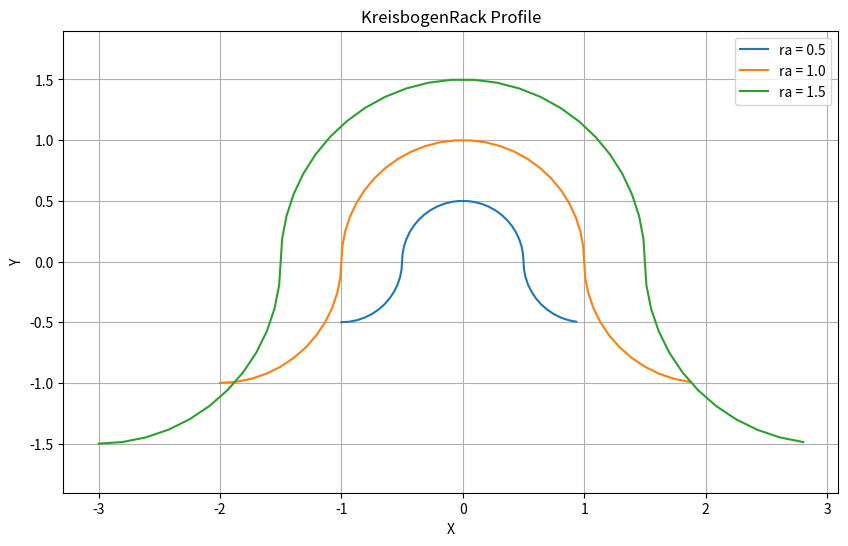

The matplotlib source for this figure:
import numpy as np
from math import pi,cos,sin,tan,tau
from typing import Tuple, Dict


def GearRack2D(modul: float=1, pressure_angle_alpha: float=20*pi/180, profile_shift_x: float=0, 
                                    center_x: float=0, center_y: float=0, number_of_teeth: int=1) -> tuple[np.ndarray, np.ndarray]:
    pitch = modul * np.pi
    addendum = (1 + profile_shift_x) * modul
    dedendum = (1.25 - profile_shift_x) * modul
    pressure_angle_rad = pressure_angle_alpha
    
    x_coords = [center_x-pi*modul/2-(number_of_teeth-1)*modul*pi/2]
    y_coords = [center_y - dedendum]

    for i in range(number_of_teeth):
        start_x = center_x + i * pitch -pitch/4
        
        # Left side of tooth
        x_coords.extend([start_x- dedendum * np.tan(pressure_angle_rad), start_x + addendum * np.tan(pressure_angle_rad)])
        y_coords.extend([center_y - dedendum, center_y + addendum])
        
        # Top of tooth
        x_coords.append(start_x + pitch/2 - addendum * np.tan(pressure_angle_rad))
        y_coords.append(center_y + addendum)
        
        # Right side of tooth
        x_coords.append(start_x + pitch/2 + dedendum * np.tan(pressure_angle_rad)+(number_of_teeth-1)*modul*pi/2)
        y_coords.append(center_y - dedendum)
# Closing the polygon
    x_coords.append(center_x+modul*pi/2)
    y_coords.append(y_coords[-1])

    return np.array(x_coords), np.array(y_coords)

def KreisbogenRack(ra: float = 0, num_points: int = 100, **kwargs) -> Tuple[np.ndarray, np.ndarray]:
    '''method to calculate the profile of an gear rack with circular teeth'''
    F1=np.array((-ra*2,0))
    F2=np.array((ra*2,0))
    center_x=kwargs.get("center_x",0)
    center_y=kwargs.get("center_y",0)
    def calculate_coords(angles: float,P=np.array((0,0))) -> Tuple[float, float]:
        
        return P+ [np.array((np.cos(a ), np.sin(a ))) * ra for a in angles]
    coords=[]
    num=max(1, num_points // 2)
    angles_footl = np.linspace(-pi/2, 0, num=num//4, endpoint=False)
    coords.extend(calculate_coords(angles_footl,F1))
    angles_head = np.linspace(pi,0, num=num//2, endpoint=False)
    coords.extend(calculate_coords(angles_head,np.array((0,0))))
    angles_footr= np.linspace(pi, 3/4*tau, num=num//4, endpoint=False)
    coords.extend(calculate_coords(angles_footr,F2))
    coords = np.array(coords) + np.array((center_x, center_y))
    return coords[:, 0], coords[:, 1]


def plot_kreisbogenrack(ra_values, num_points=100):
    """
    Function to plot the KreisbogenRack profile for different `ra` values.
    
    Parameters:
    - ra_values (list): List of `ra` values to plot.
    - num_points (int): Number of points to calculate for each profile.
    """
    import matplotlib.pyplot as plt
    plt.figure(figsize=(10, 6))
    
    for ra in ra_values:
        x, y = KreisbogenRack(ra=ra, num_points=num_points)
        plt.plot(x, y, label=f'ra = {ra}')
    
    plt.title("KreisbogenRack Profile")
    plt.xlabel("X")
    plt.ylabel("Y")
    plt.legend()
    plt.grid(True)
    plt.axis('equal')
    plt.show()

if __name__ == "__main__":
    ra_values = [0.5, 1.0, 1.5]
    plot_kreisbogenrack(ra_values, num_points=100)
